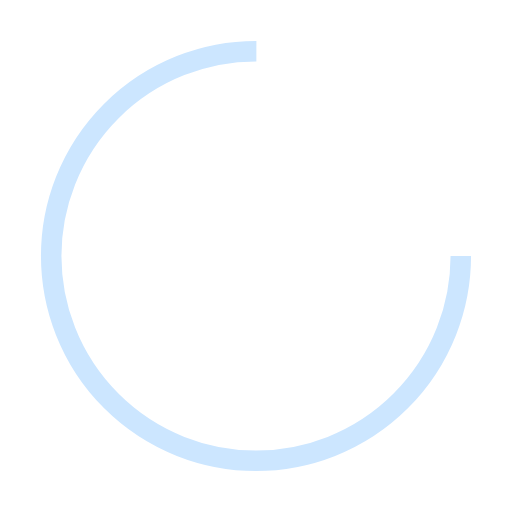
t = 0.00 s
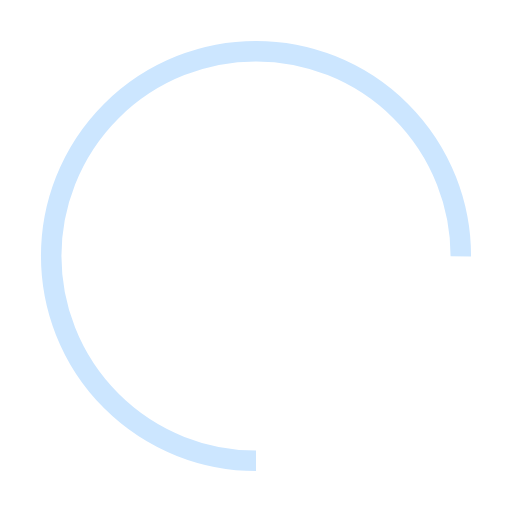
t = 0.25 s
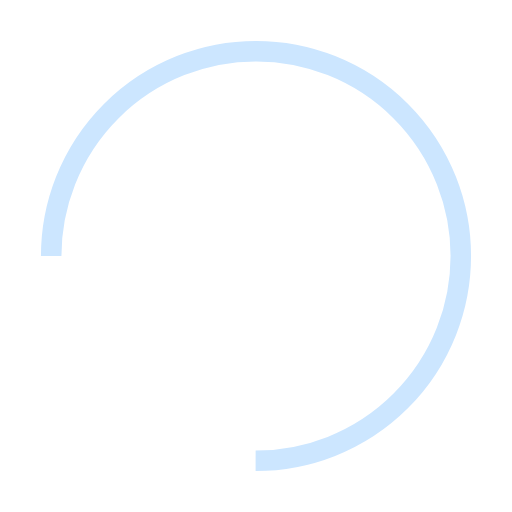
t = 0.50 s
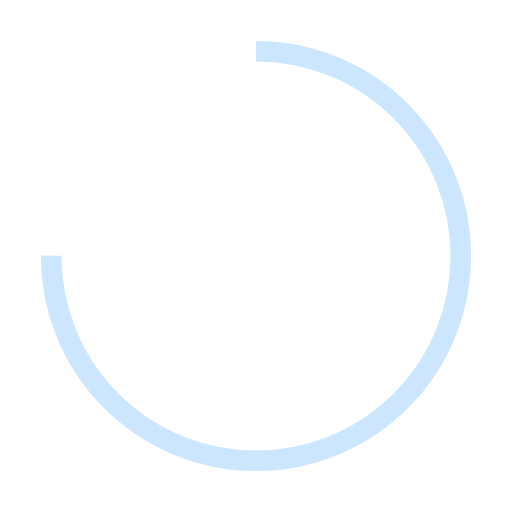
t = 0.75 s

The animated SVG that drew these frames (rendered in a browser with its animation timeline set to each time). Animation: 1 SMIL element (animateTransform=1); one cycle of 1.00 s, repeats indefinitely.

<?xml version="1.0" encoding="utf-8"?>
<svg xmlns="http://www.w3.org/2000/svg" xmlns:xlink="http://www.w3.org/1999/xlink" style="margin: auto; display: block; shape-rendering: auto;" width="198px" height="198px" viewBox="0 0 100 100" preserveAspectRatio="xMidYMid">
<circle cx="50" cy="50" fill="none" stroke="#cce6ff" stroke-width="4" r="40" stroke-dasharray="188.49555921538757 64.83185307179586">
  <animateTransform attributeName="transform" type="rotate" repeatCount="indefinite" dur="1s" values="0 50 50;360 50 50" keyTimes="0;1"></animateTransform>
</circle>
<!-- [ldio] generated by https://loading.io/ --></svg>